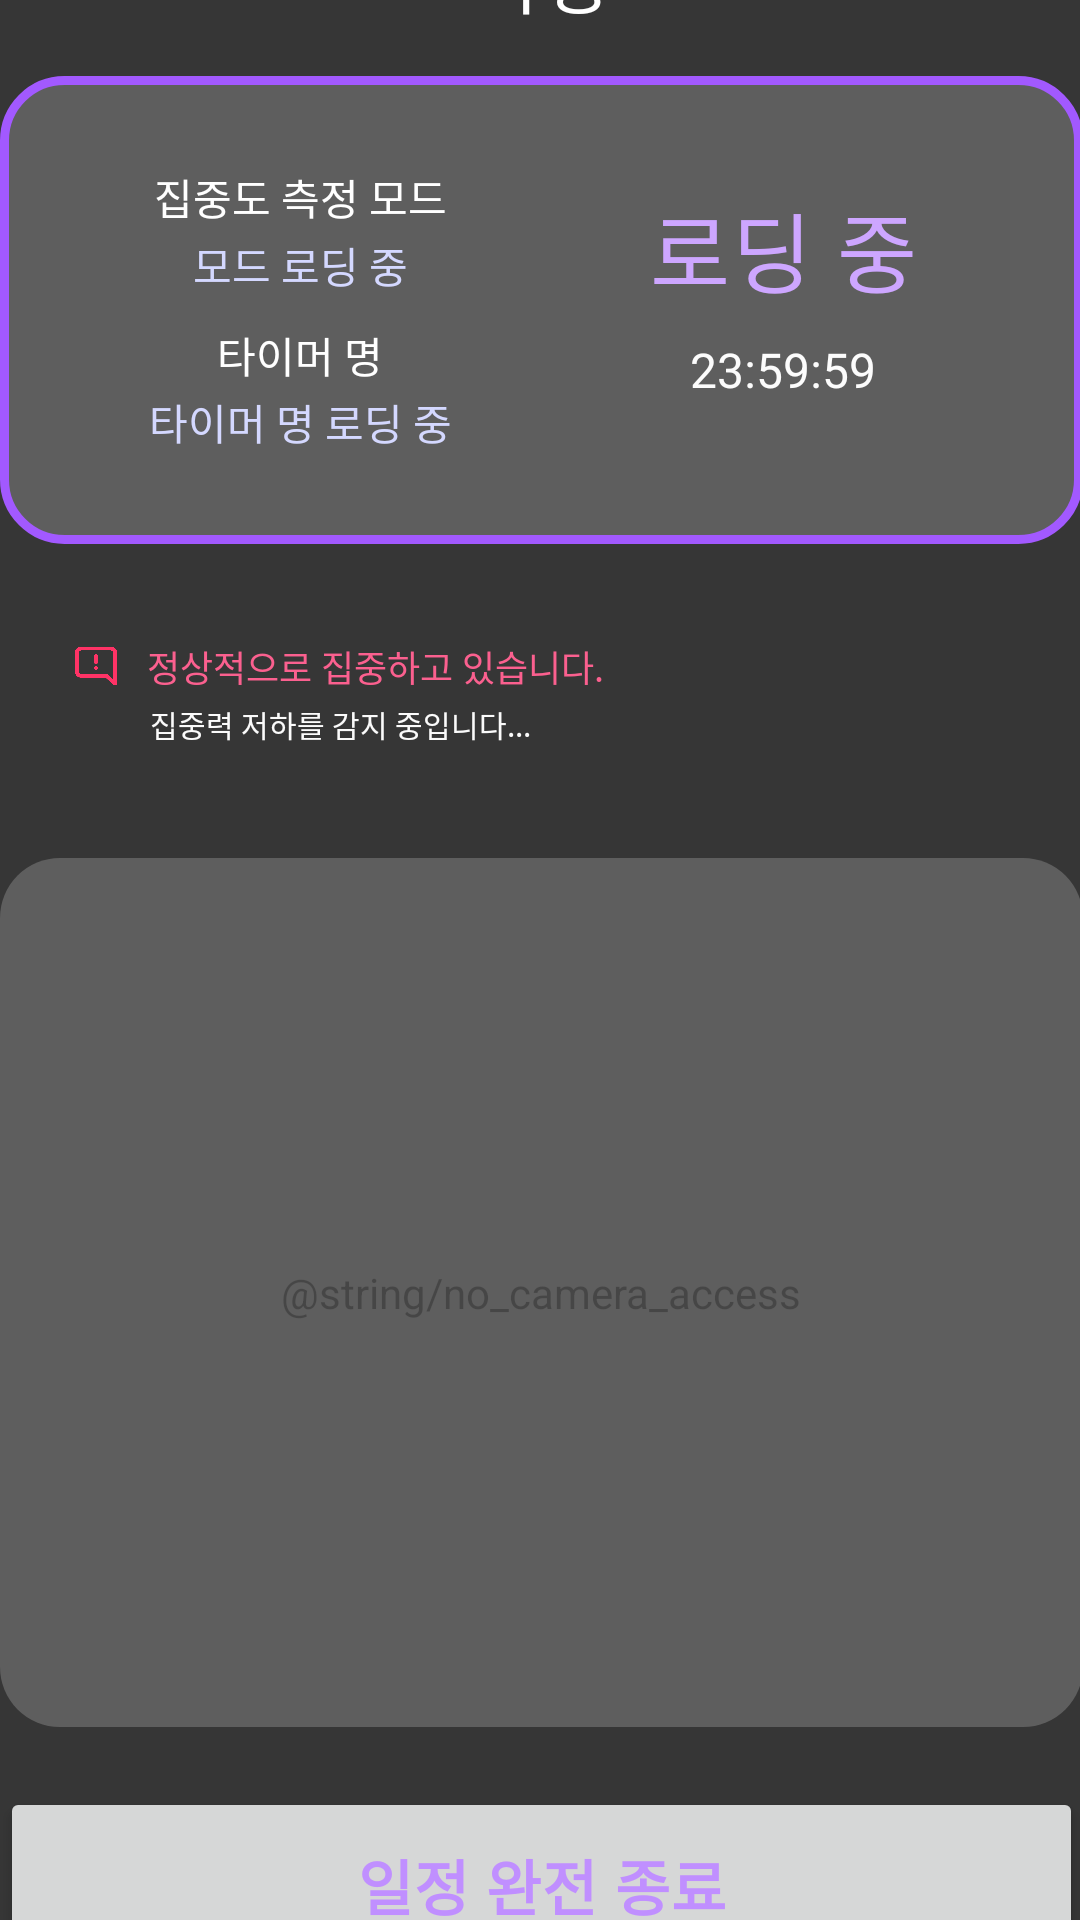

Reconstruct the res/layout file that produces this screen, plus the resources it refers to.
<!-- AndroidManifest.xml: application theme Theme.CroffleProject -->
<!-- res/layout/activity_detection.xml -->
<?xml version="1.0" encoding="utf-8"?>
<androidx.constraintlayout.widget.ConstraintLayout xmlns:android="http://schemas.android.com/apk/res/android"
    xmlns:app="http://schemas.android.com/apk/res-auto"
    xmlns:tools="http://schemas.android.com/tools"
    android:layout_width="match_parent"
    android:layout_height="match_parent"
    android:background="#363636">

    <LinearLayout
        android:id="@+id/linearLayout"
        android:layout_width="361dp"
        android:layout_height="722dp"
        android:orientation="vertical"
        app:layout_constraintBottom_toBottomOf="parent"
        app:layout_constraintEnd_toEndOf="parent"
        app:layout_constraintHorizontal_bias="0.5"
        app:layout_constraintStart_toStartOf="parent"
        app:layout_constraintTop_toTopOf="parent">

        <FrameLayout
            android:layout_width="match_parent"
            android:layout_height="394dp"
            android:layout_marginTop="10dp"
            android:layout_marginBottom="10dp"
            android:layout_weight="1">

            <TextView
                android:id="@+id/textView_Top"
                android:layout_width="match_parent"
                android:layout_height="match_parent"
                android:gravity="center_horizontal|center_vertical"
                android:letterSpacing="0.04"
                android:text="측정"
                android:textAlignment="center"
                android:textColor="#ffffff"
                android:textSize="24sp" />
        </FrameLayout>

        <FrameLayout
            android:layout_width="match_parent"
            android:layout_height="504dp"
            android:layout_marginBottom="20dp"
            android:layout_weight="1">

            <Button
                android:id="@+id/pause_button"
                android:layout_width="match_parent"
                android:layout_height="match_parent"
                android:onClick="onClickPause"
                android:background="#00FF0000"
                tools:ignore="SpeakableTextPresentCheck" />

            <View
                android:layout_width="150dp"
                android:layout_height="match_parent"
                android:layout_marginStart="25dp" />

            <TextView
                android:layout_width="150dp"
                android:layout_height="wrap_content"
                android:layout_gravity="center|left"
                android:layout_marginStart="25dp"
                android:gravity="center"
                android:paddingBottom="75dp"
                android:text="집중도 측정 모드"
                android:textAlignment="center"
                android:textColor="#FFFFFF"
                android:textSize="14sp" />

            <TextView
                android:id="@+id/mode_name_id"
                android:layout_width="150dp"
                android:layout_height="wrap_content"
                android:layout_gravity="center|left"
                android:layout_marginStart="25dp"
                android:gravity="center"
                android:paddingBottom="30dp"
                android:text="모드 로딩 중"
                android:textAlignment="center"
                android:textColor="#C9CEFF"
                android:textSize="14sp" />

            <TextView
                android:layout_width="150dp"
                android:layout_height="wrap_content"
                android:layout_gravity="center|left"
                android:layout_marginStart="25dp"
                android:gravity="center"
                android:paddingTop="30dp"
                android:text="타이머 명"
                android:textAlignment="center"
                android:textColor="#FFFFFF"
                android:textSize="14sp" />

            <TextView
                android:id="@+id/timer_name_id"
                android:layout_width="150dp"
                android:layout_height="wrap_content"
                android:layout_gravity="center|left"
                android:layout_marginStart="25dp"
                android:gravity="center"
                android:paddingTop="75dp"
                android:text="타이머 명 로딩 중"
                android:textAlignment="center"
                android:textColor="#C9CEFF"
                android:textSize="14sp" />

            <View
                android:layout_width="150dp"
                android:layout_height="match_parent"
                android:layout_gravity="right"
                android:layout_marginEnd="25dp" />

            <TextView
                android:id="@+id/restart_text_id"
                android:layout_width="180dp"
                android:layout_height="wrap_content"
                android:layout_gravity="center|right"
                android:layout_marginEnd="10dp"
                android:gravity="center"
                android:letterSpacing="0.02"
                android:paddingBottom="40dp"
                android:text="로딩 중"
                android:textColor="#C08FFF"
                android:textSize="29sp" />

            <TextView
                android:id="@+id/time_counter_id"
                android:layout_width="180dp"
                android:layout_height="wrap_content"
                android:layout_gravity="center|right"
                android:layout_marginEnd="10dp"
                android:gravity="center"
                android:paddingTop="40dp"
                android:text="23:59:59"
                android:textColor="#FBFBFB"
                android:textSize="16sp" />

            <View
                android:id="@+id/timer_bg_view"
                android:layout_width="match_parent"
                android:layout_height="match_parent"
                android:background="@drawable/detection_timer_bg"/>

        </FrameLayout>

        <FrameLayout
            android:layout_width="match_parent"
            android:layout_height="413dp"
            android:layout_marginBottom="20dp"
            android:layout_weight="1">

            <LinearLayout
                android:layout_width="match_parent"
                android:layout_height="match_parent"
                android:orientation="vertical">

                <LinearLayout
                    android:layout_width="match_parent"
                    android:layout_height="wrap_content"
                    android:layout_marginTop="12dp"
                    android:orientation="horizontal">

                    <ImageView
                        android:id="@+id/imageView"
                        android:layout_width="14dp"
                        android:layout_height="14dp"
                        android:layout_gravity="center"
                        android:layout_marginLeft="25dp"
                        app:srcCompat="@drawable/detection_waring_icon" />

                    <TextView
                        android:id="@+id/waring_search_top_id"
                        android:layout_width="292dp"
                        android:layout_height="wrap_content"
                        android:layout_marginLeft="10dp"
                        android:text="정상적으로 집중하고 있습니다."
                        android:textColor="#FB608F"
                        android:textSize="12sp" />
                </LinearLayout>

                <TextView
                    android:id="@+id/waring_search_bottom_id"
                    android:layout_width="292dp"
                    android:layout_height="31dp"
                    android:layout_marginLeft="50dp"
                    android:layout_marginTop="3dp"
                    android:text="집중력 저하를 감지 중입니다..."
                    android:textColor="#FBFBFB"
                    android:textSize="10sp" />
            </LinearLayout>

            <View
                android:id="@+id/waring_bg_view"
                android:layout_width="match_parent"
                android:layout_height="match_parent"
                android:background="@drawable/detection_waring_bg" />

        </FrameLayout>

        <FrameLayout
            android:id="@+id/preview_display_layout"
            android:layout_width="361dp"
            android:layout_height="638dp"
            android:layout_marginBottom="20dp"
            android:layout_weight="1">

            <TextView
                android:id="@+id/no_camera_access_view"
                android:layout_width="match_parent"
                android:layout_height="match_parent"
                android:gravity="center"
                android:text="@string/no_camera_access"
                android:textAlignment="center" />

            <FrameLayout
                android:layout_width="match_parent"
                android:layout_height="match_parent"
                android:gravity="center" />

            <View
                android:id="@+id/camera_bg_view"
                android:layout_width="match_parent"
                android:layout_height="match_parent"
                android:background="@drawable/detection_camera_bg" />

        </FrameLayout>

        <Button
            android:id="@+id/exit_button"
            android:layout_width="match_parent"
            android:layout_height="414dp"
            android:layout_gravity="center"
            android:layout_marginBottom="20dp"
            android:layout_weight="1"
            android:gravity="center"
            android:onClick="onClickExit"
            android:letterSpacing="0.02"
            android:text="일정 완전 종료"
            android:textColor="#C08FFF"
            android:textSize="20sp"
            android:textStyle="bold" />
           
    </LinearLayout>


</androidx.constraintlayout.widget.ConstraintLayout>
<!-- resources referenced by this layout -->
<resources>
  <!-- drawable detection_camera_bg (drawable) -->
  <?xml version="1.0" encoding="utf-8"?>
  <layer-list xmlns:android="http://schemas.android.com/apk/res/android"
      xmlns:aapt="http://schemas.android.com/aapt">
      <item>
          <shape android:shape="rectangle">
              <solid android:color="#33FFFFFF" />
              <corners android:radius="20dp" />
          </shape>
      </item>
  </layer-list>
  <!-- drawable detection_exitstop_bg (drawable) -->
  <?xml version="1.0" encoding="utf-8"?>
  <layer-list xmlns:android="http://schemas.android.com/apk/res/android"
      xmlns:aapt="http://schemas.android.com/aapt">
      <item>
          <shape android:shape="rectangle">
              <stroke
                  android:width="3dp"
                  android:color="#A259FF" />
              <corners android:radius="15dp" />
          </shape>
      </item>
  </layer-list>
  <!-- drawable detection_timer_bg (drawable) -->
  <?xml version="1.0" encoding="utf-8"?>
  <layer-list xmlns:android="http://schemas.android.com/apk/res/android"
      xmlns:aapt="http://schemas.android.com/aapt">
  
      <item>
          <shape android:shape="rectangle">
              <stroke
                  android:width="3dp"
                  android:color="#A259FF" />
              <solid android:color="#33FFFFFF" />
              <corners android:radius="20dp" />
          </shape>
      </item>
  </layer-list>
  <!-- drawable detection_waring_icon: png bitmap (drawable, 7366 bytes) -->
  <style name="Theme.CroffleProject" parent="Theme.MaterialComponents.DayNight.DarkActionBar">
  
          
          <item name="colorPrimary">@color/purple_500</item>
          <item name="colorPrimaryVariant">@color/purple_700</item>
          <item name="colorOnPrimary">@color/white</item>
  
          
          <item name="colorSecondary">@color/teal_200</item>
          <item name="colorSecondaryVariant">@color/teal_700</item>
          <item name="colorOnSecondary">@color/black</item>
  
          
          
          <item name="android:statusBarColor" tools:targetApi="l">#F5F5F5</item>
          <item name="android:windowLightStatusBar" tools:targetApi="m">true</item>
  
          
          
          <item name="windowNoTitle">true</item>
  
      </style>
  <color name="purple_500">#693CB8</color>
  <color name="purple_700">#FF3700B3</color>
  <color name="white">#FFFFFFFF</color>
  <color name="teal_200">#FF03DAC5</color>
  <color name="teal_700">#FF018786</color>
  <color name="black">#FF000000</color>
</resources>
